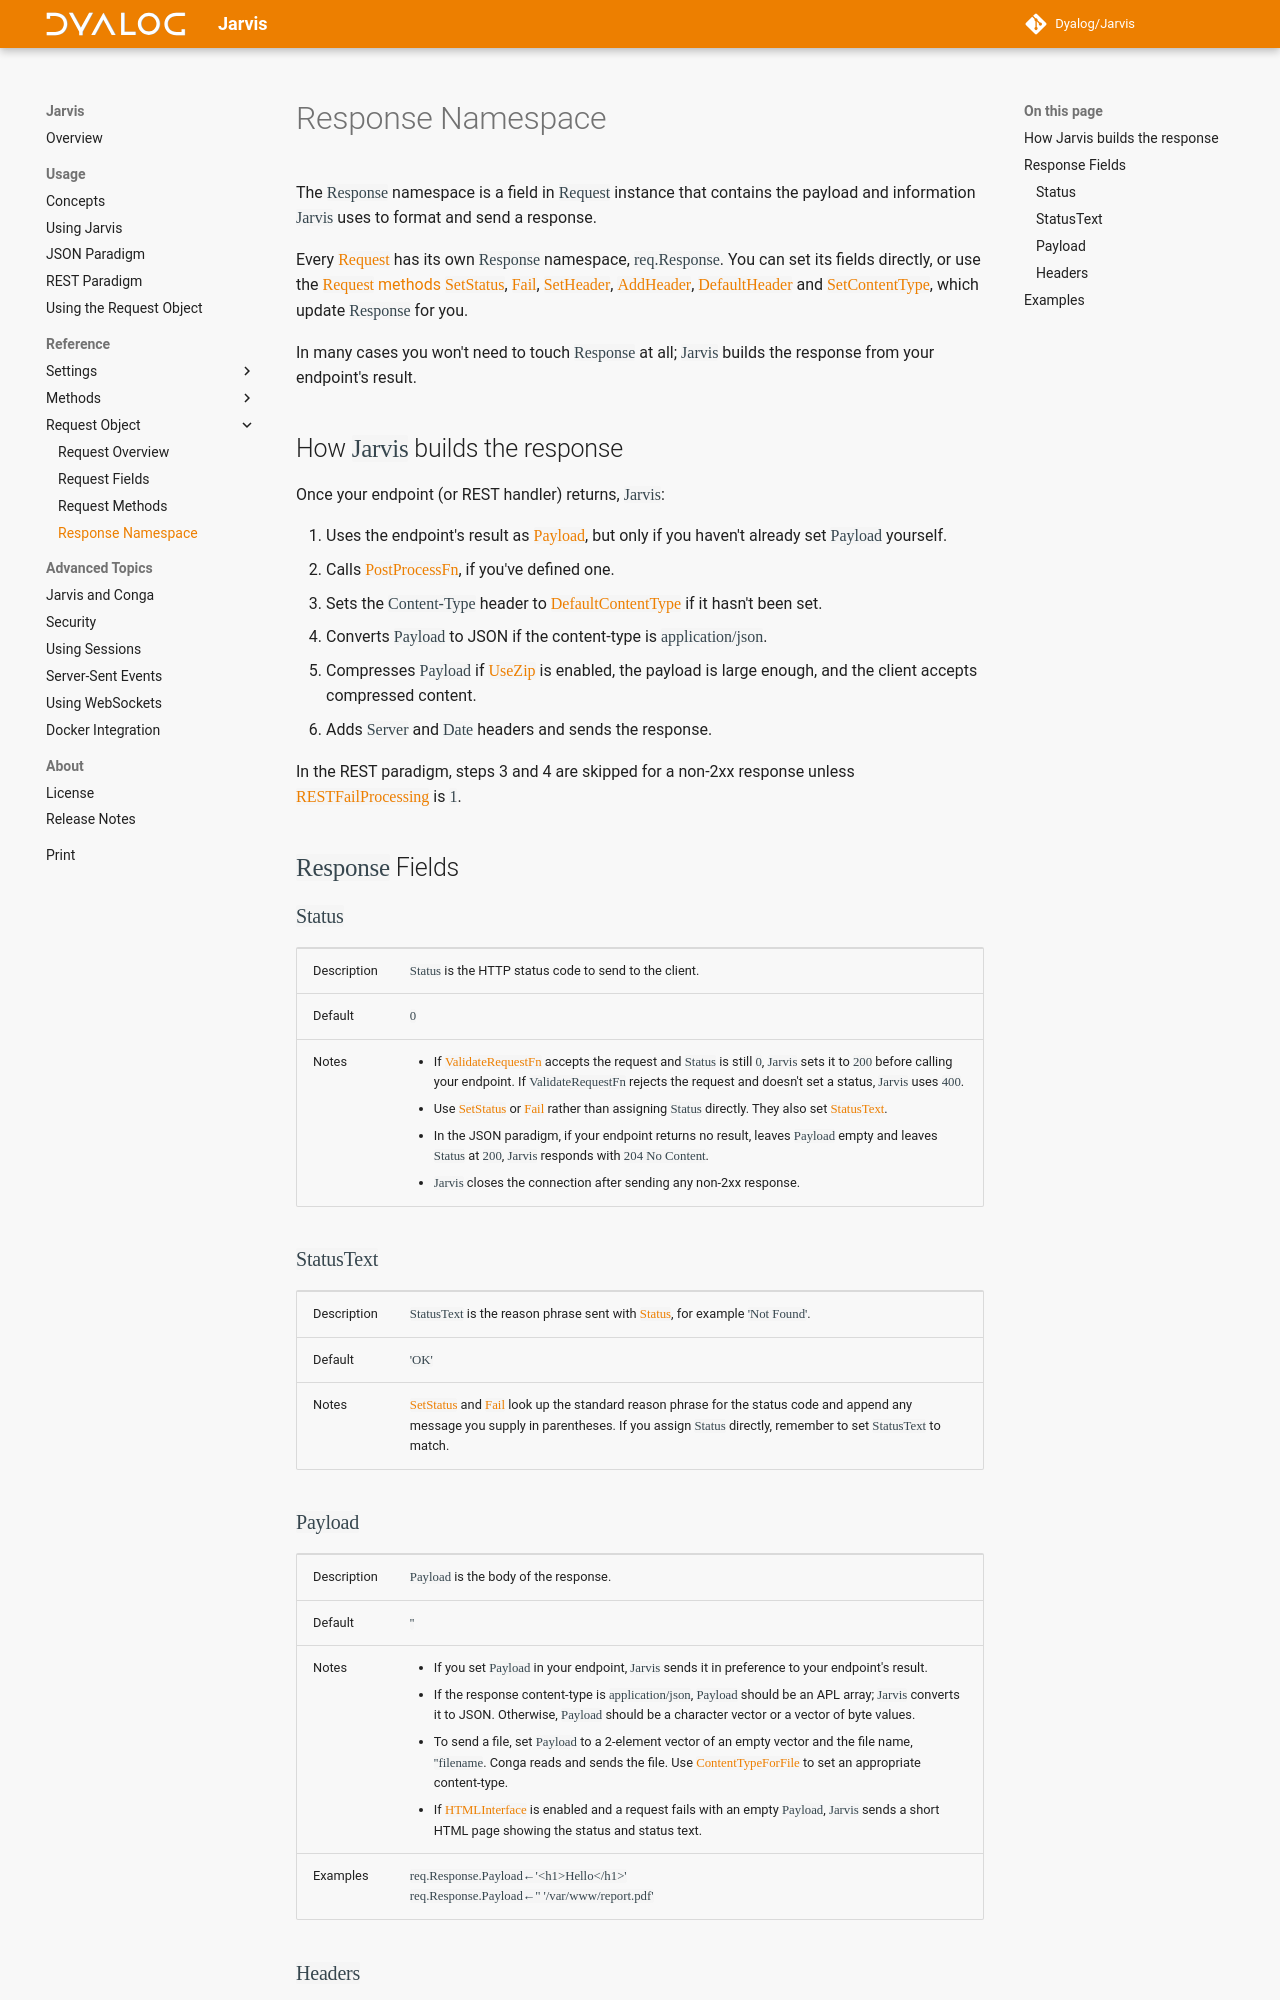

repository: Dyalog/Jarvis · page: 1.23/response/index.html · generator: mkdocs

The `Response` namespace is a field in `Request` instance that contains the payload and information `Jarvis` uses to format and send a response.

Every [`Request`](./request.md) has its own `Response` namespace, `req.Response`. You can set its fields directly, or use the [`Request` methods](./request-methods.md) [`SetStatus`](./request-methods.md#setstatus), [`Fail`](./request-methods.md#fail), [`SetHeader`](./request-methods.md#setheader), [`AddHeader`](./request-methods.md#addheader), [`DefaultHeader`](./request-methods.md#defaultheader) and [`SetContentType`](./request-methods.md#setcontenttype), which update `Response` for you.

In many cases you won't need to touch `Response` at all; `Jarvis` builds the response from your endpoint's result.

## How `Jarvis` builds the response

Once your endpoint (or REST handler) returns, `Jarvis`:

1. Uses the endpoint's result as [`Payload`](#payload), but only if you haven't already set `Payload` yourself.
2. Calls [`PostProcessFn`](./settings-hooks.md#postprocessfn), if you've defined one.
3. Sets the `Content-Type` header to [`DefaultContentType`](./settings-operational.md#defaultcontenttype) if it hasn't been set.
4. Converts `Payload` to JSON if the content-type is `application/json`.
5. Compresses `Payload` if [`UseZip`](./settings-operational.md#usezip) is enabled, the payload is large enough, and the client accepts compressed content.
6. Adds `Server` and `Date` headers and sends the response.

In the REST paradigm, steps 3 and 4 are skipped for a non-2xx response unless [`RESTFailProcessing`](./settings-rest.md#restfailprocessing) is `1`.

## `Response` Fields

### `Status`

|--|--|
|Description|`Status` is the HTTP status code to send to the client.|
|Default|`0`|
|Notes|<ul><li>If [`ValidateRequestFn`](./settings-hooks.md#validaterequestfn) accepts the request and `Status` is still `0`, `Jarvis` sets it to `200` before calling your endpoint. If `ValidateRequestFn` rejects the request and doesn't set a status, `Jarvis` uses `400`.</li><li>Use [`SetStatus`](./request-methods.md#setstatus) or [`Fail`](./request-methods.md#fail) rather than assigning `Status` directly. They also set [`StatusText`](#statustext).</li><li>In the JSON paradigm, if your endpoint returns no result, leaves `Payload` empty and leaves `Status` at `200`, `Jarvis` responds with `204 No Content`.</li><li>`Jarvis` closes the connection after sending any non-2xx response.</li></ul>|

### `StatusText`

|--|--|
|Description|`StatusText` is the reason phrase sent with [`Status`](#status), for example `'Not Found'`.|
|Default|`'OK'`|
|Notes|[`SetStatus`](./request-methods.md#setstatus) and [`Fail`](./request-methods.md#fail) look up the standard reason phrase for the status code and append any message you supply in parentheses. If you assign `Status` directly, remember to set `StatusText` to match.|
